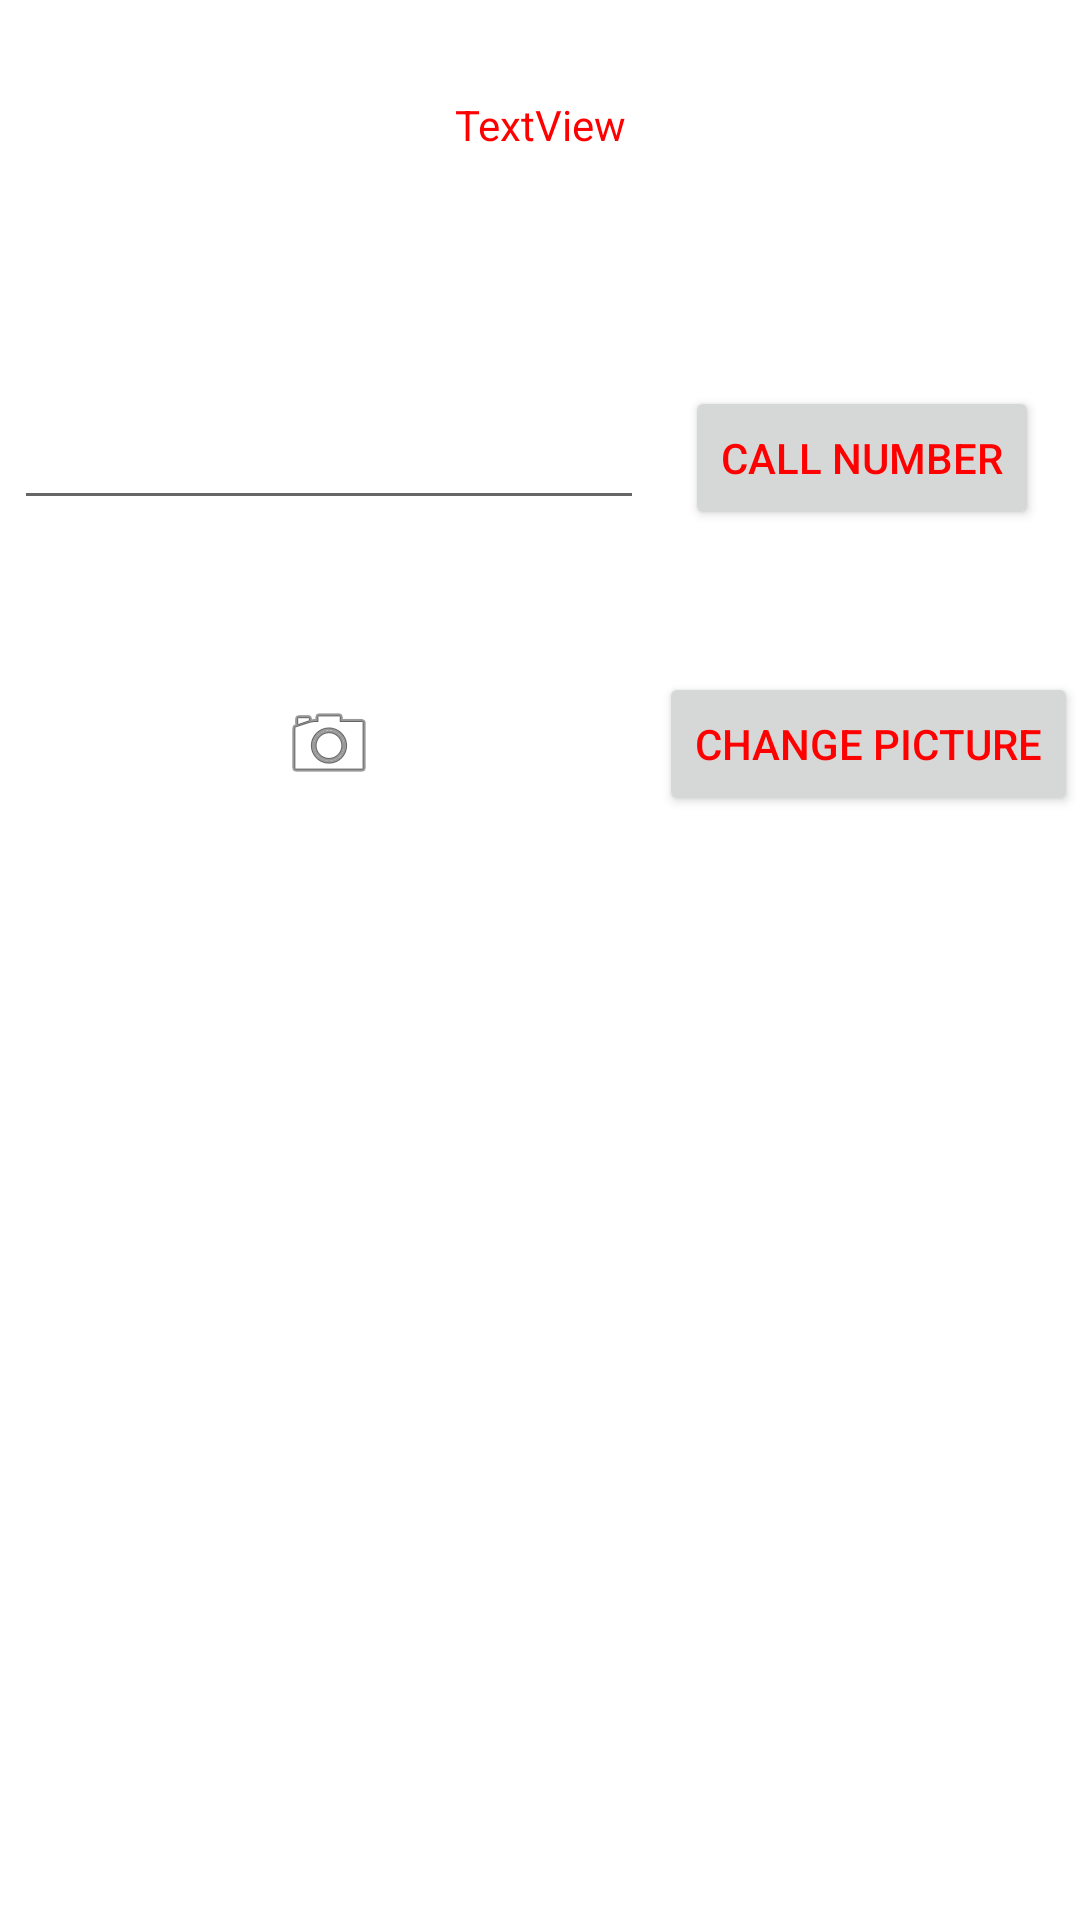

This screen was rendered from an Android layout file. Write that file and the resources it references.
<!-- AndroidManifest.xml: application theme Theme.JulesAndroidLabs -->
<!-- res/layout/activity_second.xml -->
<?xml version="1.0" encoding="utf-8"?>
<androidx.constraintlayout.widget.ConstraintLayout xmlns:android="http://schemas.android.com/apk/res/android"
    xmlns:app="http://schemas.android.com/apk/res-auto"
    xmlns:tools="http://schemas.android.com/tools"
    android:layout_width="match_parent"
    android:layout_height="match_parent"
    tools:context=".SecondActivity">

    <TextView
        android:id="@+id/textView3"
        android:layout_width="wrap_content"
        android:layout_height="wrap_content"
        android:layout_marginTop="32dp"
        android:text="TextView"
        app:layout_constraintEnd_toEndOf="parent"
        app:layout_constraintHorizontal_bias="0.5"
        app:layout_constraintStart_toStartOf="parent"
        app:layout_constraintTop_toTopOf="parent" />

    <EditText
        android:id="@+id/editTextPhone"
        android:layout_width="wrap_content"
        android:layout_height="wrap_content"
        android:layout_marginTop="132dp"
        android:ems="10"
        android:inputType="phone"
        app:layout_constraintEnd_toStartOf="@+id/guideline2"
        app:layout_constraintStart_toStartOf="parent"
        app:layout_constraintTop_toTopOf="parent" />

    <Button
            android:id="@+id/button2"
        android:layout_width="wrap_content"
        android:layout_height="wrap_content"
        android:text="CALL NUMBER"
        app:layout_constraintBottom_toBottomOf="@+id/editTextPhone"
        app:layout_constraintEnd_toEndOf="parent"
        app:layout_constraintStart_toEndOf="@+id/editTextPhone"
        app:layout_constraintTop_toTopOf="@+id/editTextPhone" />

    <Button
        android:id="@+id/button3"
        android:layout_width="wrap_content"
        android:layout_height="wrap_content"
        android:text="CHANGE PICTURE"
        app:layout_constraintBottom_toBottomOf="@+id/imageView"
        app:layout_constraintEnd_toEndOf="parent"
        app:layout_constraintStart_toStartOf="@+id/guideline2"
        app:layout_constraintTop_toTopOf="@+id/imageView" />

    <ImageView
        android:id="@+id/imageView"
        android:layout_width="wrap_content"
        android:layout_height="wrap_content"
        android:layout_marginTop="232dp"
        app:layout_constraintEnd_toStartOf="@+id/guideline2"
        app:layout_constraintStart_toStartOf="parent"
        app:layout_constraintTop_toTopOf="parent"
        app:srcCompat="@android:drawable/ic_menu_camera" />

    <androidx.constraintlayout.widget.Barrier
        android:id="@+id/barrier2"
        android:layout_width="wrap_content"
        android:layout_height="wrap_content"
        app:barrierDirection="left"
        tools:layout_editor_absoluteX="411dp" />

    <androidx.constraintlayout.widget.Barrier
        android:id="@+id/barrier4"
        android:layout_width="wrap_content"
        android:layout_height="wrap_content"
        app:barrierDirection="left"
        tools:layout_editor_absoluteX="411dp" />

    <androidx.constraintlayout.widget.Barrier
        android:id="@+id/barrier5"
        android:layout_width="wrap_content"
        android:layout_height="wrap_content"
        app:barrierDirection="left"
        tools:layout_editor_absoluteX="411dp" />

    <androidx.constraintlayout.widget.Guideline
        android:id="@+id/guideline2"
        android:layout_width="wrap_content"
        android:layout_height="wrap_content"
        android:orientation="vertical"
        app:layout_constraintGuide_begin="219dp" />


</androidx.constraintlayout.widget.ConstraintLayout>
<!-- resources referenced by this layout -->
<resources>
  <style name="Theme.JulesAndroidLabs" parent="Theme.MaterialComponents.DayNight.DarkActionBar">
          
          <item name="colorPrimary">@color/my_primary</item>
  
          
          <item name="colorSecondary">@color/my_secondary</item>
  
          
          <item name="android:statusBarColor">@color/my_statusbar</item>
          
  
          
          <item name="android:textColor">@color/my_text</item>
  
          <item name="windowActionBar">false</item>
          <item name="windowNoTitle">true</item>
      </style>
  <color name="my_primary">#E20C101E</color>
  <color name="my_secondary">#E20C101E</color>
  <color name="my_statusbar">#000000</color>
  <color name="my_text">#FF0000</color>
</resources>
